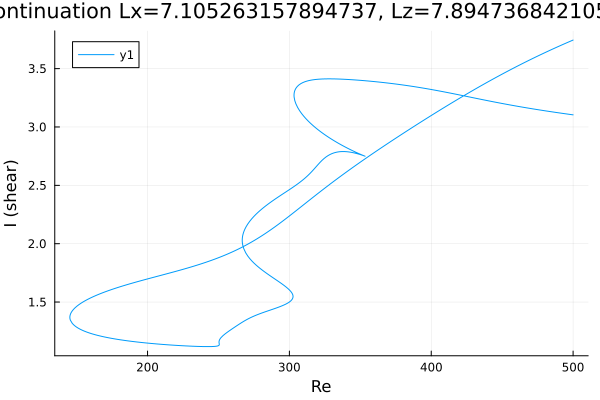

The table this chart was drawn from, first rows:
Re, shear
500.0, 3.745
499.5, 3.742
498.1, 3.734
496.6, 3.727
495.2, 3.72
493.8, 3.712
492.4, 3.704
491, 3.697
489.6, 3.689
488.2, 3.681
486.7, 3.674
485.3, 3.666
485.3, 3.665
483.8, 3.658
482.4, 3.65
481, 3.642
479.6, 3.634
478.2, 3.626
476.8, 3.617
475.4, 3.609
473.9, 3.601
472.5, 3.593
471.1, 3.584
469.7, 3.576
468.3, 3.567
466.9, 3.559
465.5, 3.55
464, 3.542
462.6, 3.533
461.2, 3.524
459.8, 3.515
458.4, 3.506
457, 3.498
455.6, 3.489
454.1, 3.48
452.7, 3.47
451.3, 3.461
449.9, 3.452
448.5, 3.443
447.1, 3.434
445.7, 3.424
444.2, 3.415
442.8, 3.405
441.4, 3.396
440, 3.386
438.6, 3.377
437.2, 3.367
435.8, 3.358
434.3, 3.348
432.9, 3.338
431.5, 3.328
430.1, 3.318
428.7, 3.308
427.3, 3.298
425.9, 3.288
424.4, 3.278
423, 3.268
421.6, 3.258
420.2, 3.248
418.8, 3.238
... 900 more rows
